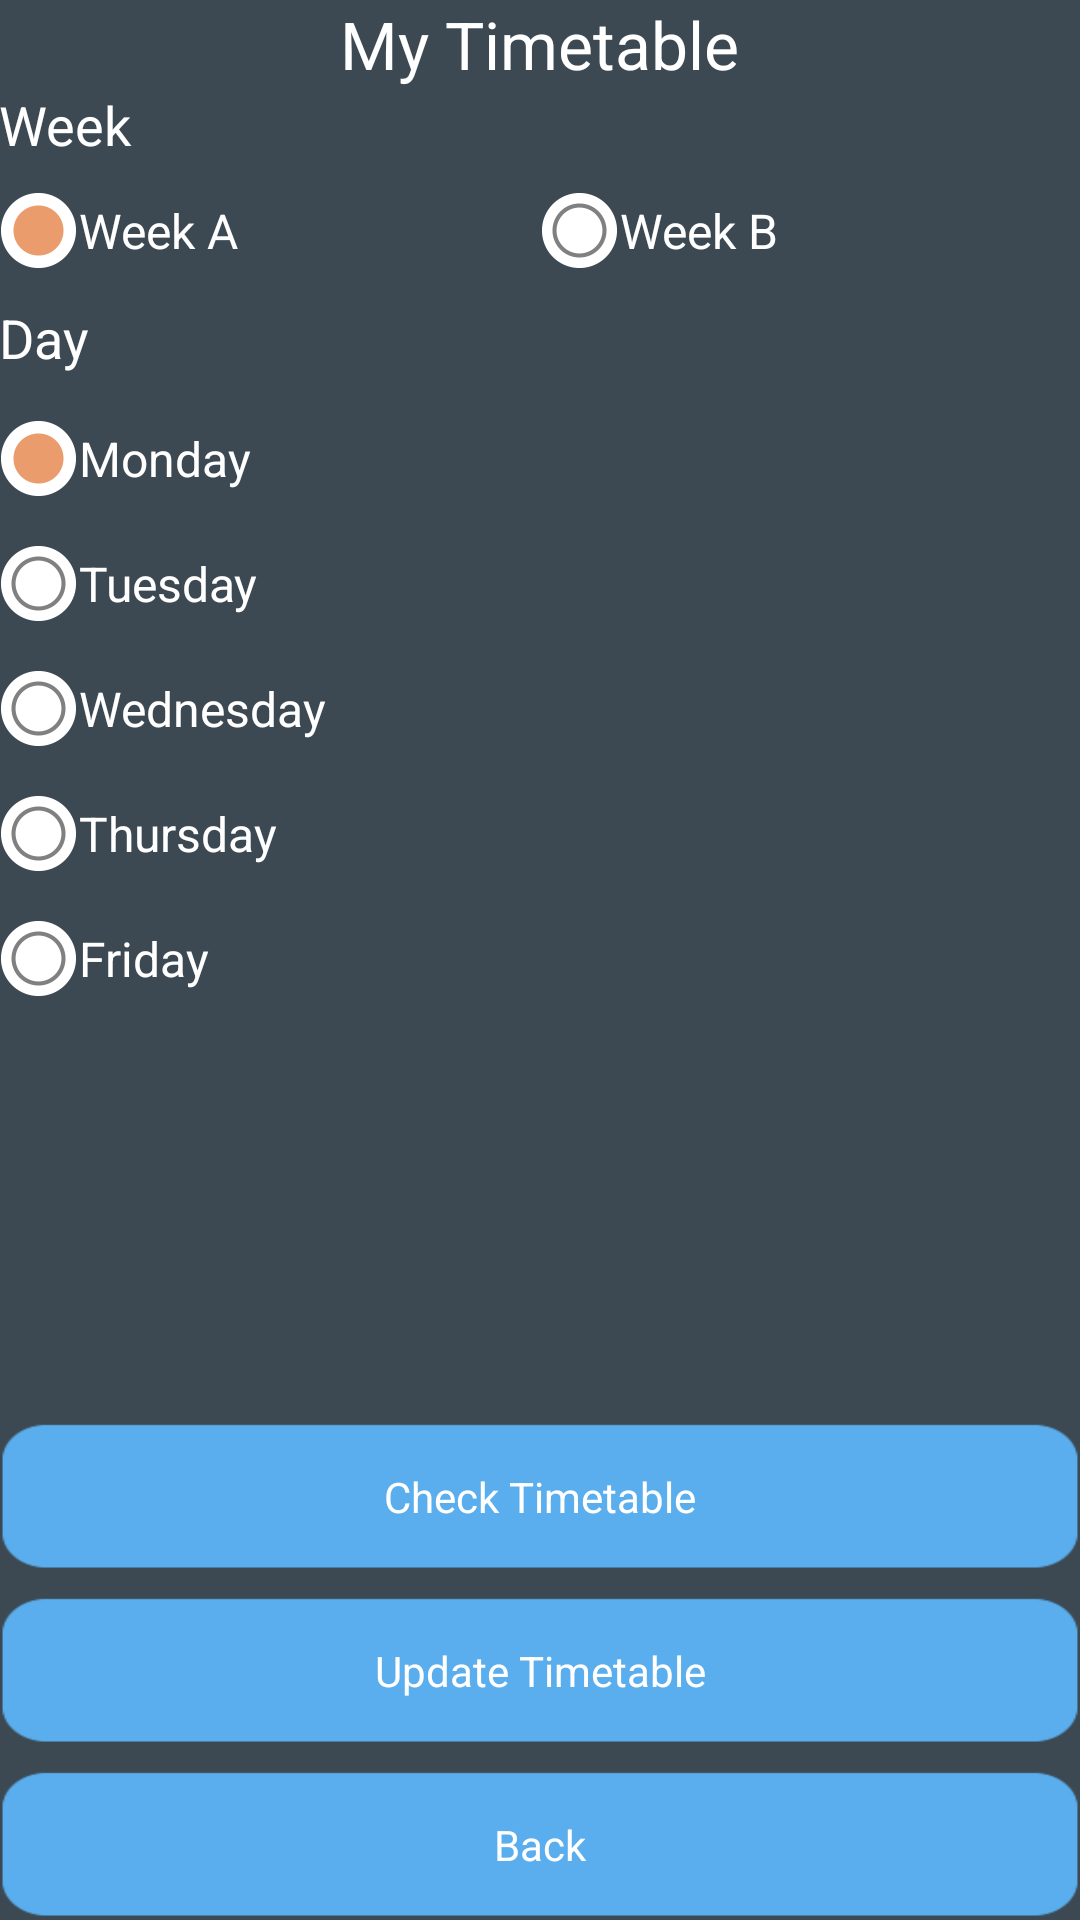

Layout XML and referenced resources for this Android screen:
<!-- AndroidManifest.xml: application theme AppTheme -->
<!-- res/layout/activity_main.xml -->
<RelativeLayout xmlns:android="http://schemas.android.com/apk/res/android"
    xmlns:tools="http://schemas.android.com/tools"
    android:layout_width="match_parent"
    android:layout_height="match_parent"
    android:paddingBottom="@dimen/activity_vertical_margin"
    android:paddingLeft="@dimen/activity_horizontal_margin"
    android:paddingRight="@dimen/activity_horizontal_margin"
    android:paddingTop="@dimen/activity_vertical_margin"
    tools:context=".MainActivity"
    >



        <TextView
            android:layout_width="wrap_content"
            android:layout_height="wrap_content"
            android:textAppearance="?android:attr/textAppearanceLarge"
            android:text="My Timetable"
            android:id="@+id/textView"
            android:layout_alignParentTop="true"
            android:layout_centerHorizontal="true"
            android:layout_gravity="center_horizontal" />

        <TextView
            android:layout_width="wrap_content"
            android:layout_height="wrap_content"
            android:textAppearance="?android:attr/textAppearanceMedium"
            android:text="Week"
            android:id="@+id/textView2"
            android:layout_below="@+id/textView"
            android:layout_alignParentLeft="true"
            android:layout_alignParentStart="true" />

        <RadioGroup
            android:layout_width="fill_parent"
            android:layout_height="wrap_content"
            android:layout_below="@+id/textView2"
            android:layout_alignParentRight="true"
            android:layout_alignParentEnd="true"
            android:orientation="horizontal"
            android:id="@+id/radioGroup"


            >

            <RadioButton
                android:layout_width="wrap_content"
                android:layout_height="wrap_content"
                android:text="Week A"
                android:id="@+id/radioButton"
                android:layout_weight="1.0"
                android:checked="true"
                android:button="@drawable/custom_radio_button"
                android:layout_marginTop="10dp"
                android:textColor="#fff"

                />

            <RadioButton
                android:layout_width="wrap_content"
                android:layout_height="wrap_content"
                android:text="Week B"
                android:id="@+id/radioButton2"
                android:layout_weight="1.0"
                android:button="@drawable/custom_radio_button"
                android:layout_marginTop="10dp"
                android:textColor="#fff"/>
        </RadioGroup>

        <TextView
            android:layout_width="wrap_content"
            android:layout_height="wrap_content"
            android:textAppearance="?android:attr/textAppearanceMedium"
            android:text="Day"
            android:id="@+id/textView3"
            android:layout_below="@+id/radioGroup"
            android:layout_alignParentLeft="true"
            android:layout_alignParentStart="true"
            android:layout_marginTop="10dp"
            />
    <ScrollView
        android:layout_width="wrap_content"
        android:layout_height="wrap_content"
        android:layout_below="@+id/textView3"
        android:id="@+id/scrollView"
        android:layout_above="@+id/button">

        <RadioGroup
            android:layout_width="fill_parent"
            android:layout_height="wrap_content"
            android:layout_below="@+id/textView3"
            android:layout_alignParentLeft="true"
            android:layout_alignParentStart="true"
            android:id="@+id/radioGroup2"
            >

            <RadioButton
                android:layout_width="wrap_content"
                android:layout_height="wrap_content"
                android:text="Monday"
                android:id="@+id/radioButton3"
                android:checked="true"
                android:button="@drawable/custom_radio_button"
                android:layout_marginTop="15dp"
                android:textColor="#fff"/>

            <RadioButton
                android:layout_width="wrap_content"
                android:layout_height="wrap_content"
                android:text="Tuesday"
                android:id="@+id/radioButton4"
                android:checked="false"
                android:button="@drawable/custom_radio_button"
                android:layout_marginTop="15dp"
                android:textColor="#fff"/>

            <RadioButton
                android:layout_width="wrap_content"
                android:layout_height="wrap_content"
                android:text="Wednesday"
                android:id="@+id/radioButton5"
                android:checked="false"
                android:button="@drawable/custom_radio_button"
                android:layout_marginTop="15dp"
                android:textColor="#fff"/>

            <RadioButton
                android:layout_width="wrap_content"
                android:layout_height="wrap_content"
                android:text="Thursday"
                android:id="@+id/radioButton6"
                android:checked="false"
                android:button="@drawable/custom_radio_button"
                android:layout_marginTop="15dp"
                android:textColor="#fff"/>

            <RadioButton
                android:layout_width="wrap_content"
                android:layout_height="wrap_content"
                android:text="Friday"
                android:id="@+id/radioButton7"
                android:checked="false"
                android:button="@drawable/custom_radio_button"
                android:layout_marginTop="15dp"
                android:textColor="#fff"/>

        </RadioGroup>
    </ScrollView>



                <Button
                    android:layout_width="match_parent"
                    android:layout_height="wrap_content"

                    android:text="Check Timetable"
                    android:id="@+id/button"
                    android:layout_above="@+id/button2"
                    android:layout_marginBottom="8dp"
                    style="@style/ButtonBlue"/>

                <Button
                    android:layout_width="match_parent"
                    android:layout_height="wrap_content"

                    android:text="Update Timetable"
                    android:id="@+id/button2"
                    android:layout_above="@+id/button3"
                    android:layout_marginBottom="8dp"
                    style="@style/ButtonBlue"/>

                <Button
                    android:layout_width="match_parent"
                    android:layout_height="wrap_content"
                    style="@style/ButtonBlue"
                    android:text="Back"
                    android:id="@+id/button3"
                    android:layout_alignParentBottom="true"/>

</RelativeLayout>
<!-- resources referenced by this layout -->
<resources>
  <!-- drawable custom_radio_button (drawable) -->
  <?xml version="1.0" encoding="utf-8"?>
  <selector xmlns:android="http://schemas.android.com/apk/res/android">
  
      <item android:state_checked="true" android:drawable="@drawable/checked" />
      <item android:state_checked="false" android:drawable="@drawable/unchecked" />
  
  
  
  </selector>
  <style name="ButtonBlue" parent="@android:style/Widget.Button">
          <item name="android:textColor">#FFFFFF</item>
          <item name="android:background">@drawable/btnblue</item>
          <item name="android:layout_width">80.0dp</item>
          <item name="android:layout_height">180.0dp</item>
  
      </style>
  <style name="AppTheme" parent="AppBaseTheme">
          
          <item name="android:background">#3C4952
          </item>
  
  
  
  
  
  
  
  
      </style>
  <!-- drawable checked: png bitmap (drawable-mdpi, 1259 bytes) -->
  <!-- drawable unchecked: png bitmap (drawable-mdpi, 1319 bytes) -->
  <!-- drawable btnblue: png bitmap (drawable-xhdpi, 2217 bytes) -->
  <style name="AppBaseTheme" parent="android:Theme.Black.NoTitleBar.Fullscreen">
          
  
          <item name="android:editTextStyle">@style/textEntry</item>
  
  
      </style>
  <style name="textEntry" parent="@android:style/Widget.EditText">
  
          <item name="android:textColor">@android:color/black</item>
          <item name="android:background">@drawable/abc_textfield_search_right_default_holo_dark</item>
      </style>
</resources>
